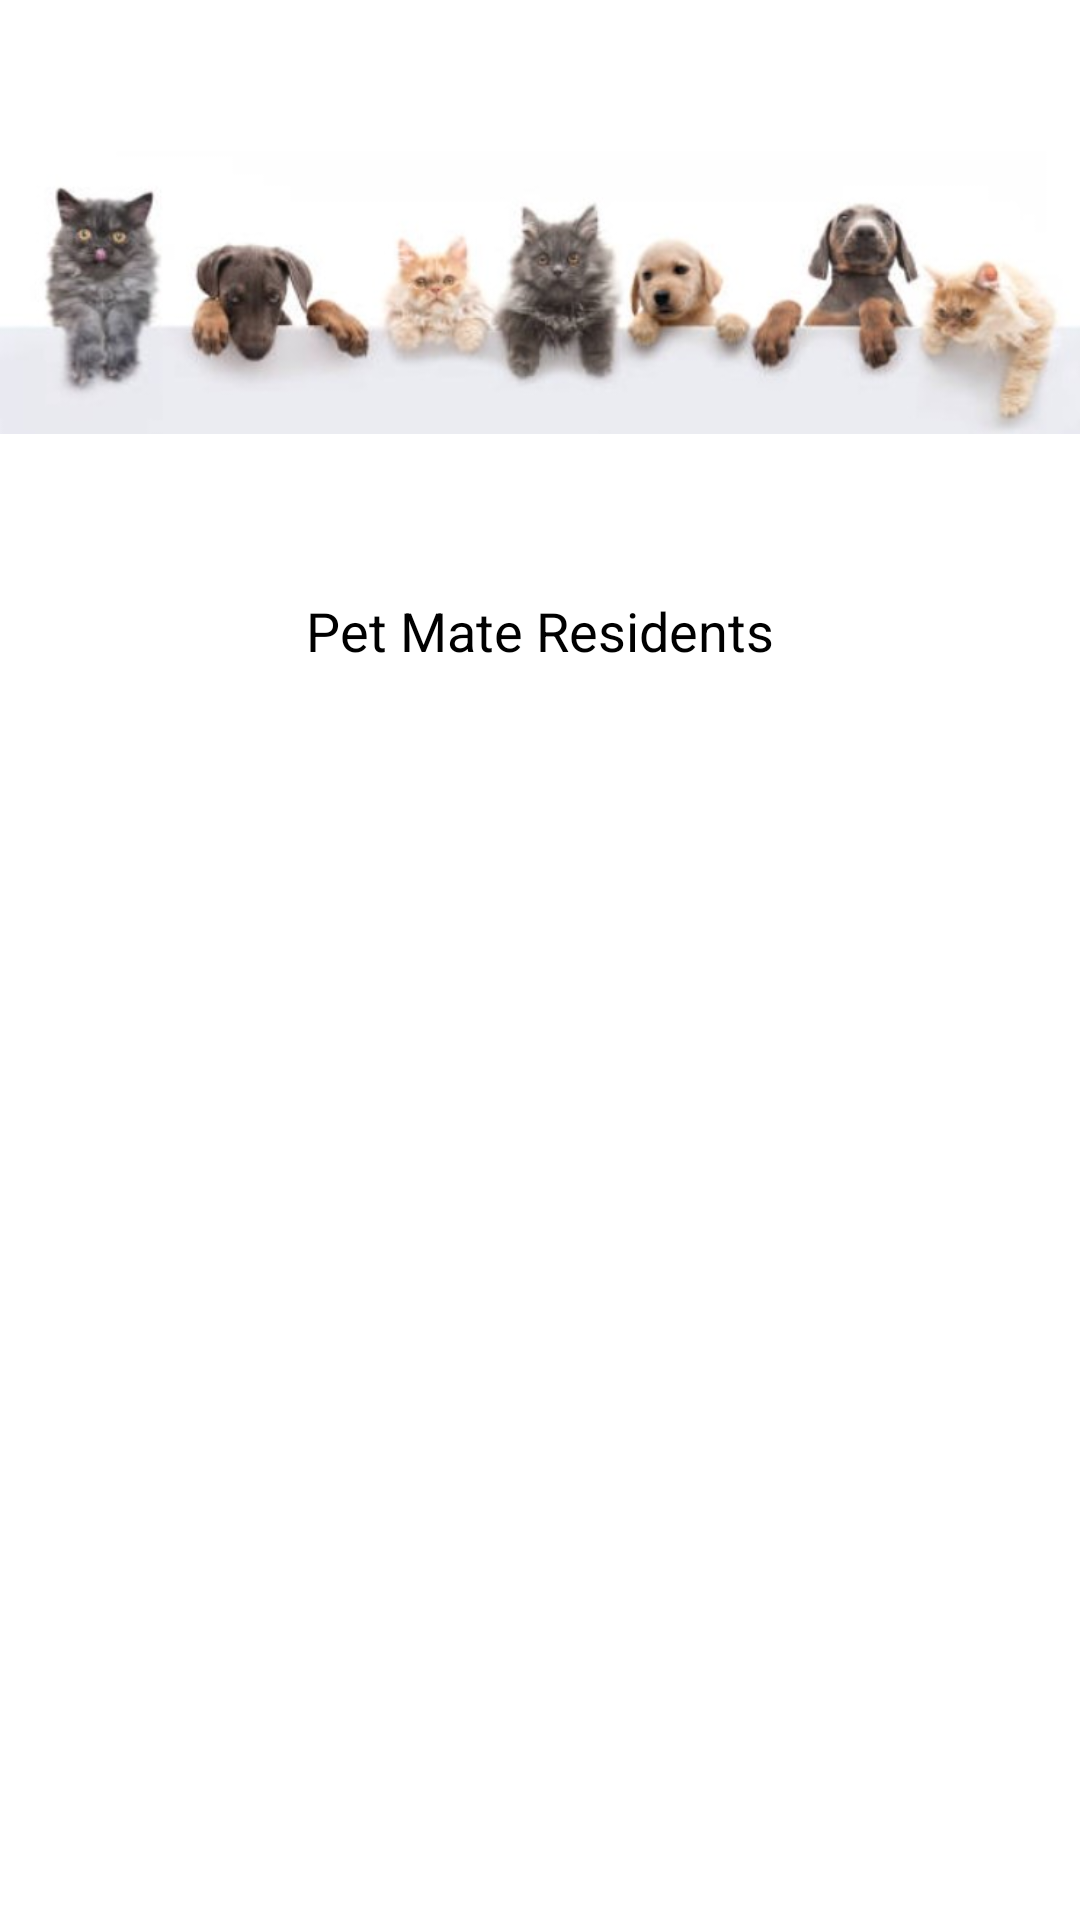

The Android layout XML behind this screen, and the referenced resources:
<!-- AndroidManifest.xml: application theme Theme.MAD_Final -->
<!-- res/layout/nav_header.xml -->
<?xml version="1.0" encoding="utf-8"?>
<androidx.constraintlayout.widget.ConstraintLayout xmlns:android="http://schemas.android.com/apk/res/android"
    xmlns:app="http://schemas.android.com/apk/res-auto"
    android:layout_width="match_parent"
    android:layout_height="match_parent">

    <ImageView
        android:id="@+id/header_image"
        android:layout_width="wrap_content"
        android:layout_height="wrap_content"
        android:src="@drawable/header_image"
        android:layout_marginTop="0dp"
        android:layout_marginBottom="0dp"
        app:layout_constraintTop_toTopOf="parent"
        app:layout_constraintBottom_toTopOf="@id/pet_mate_text"
        app:layout_constraintStart_toStartOf="parent"
        app:layout_constraintEnd_toEndOf="parent"
        android:paddingBottom="1dp"/>

    <TextView
        android:id="@+id/pet_mate_text"
        android:layout_width="wrap_content"
        android:layout_height="wrap_content"
        android:text="@string/pet_mate_residents"
        android:textColor="@color/black"
        android:textSize="18sp"
        app:layout_constraintTop_toBottomOf="@id/header_image"
        app:layout_constraintStart_toStartOf="parent"
        app:layout_constraintEnd_toEndOf="parent"
        android:layout_marginBottom="2dp"
        android:layout_marginTop="2dp"/>

</androidx.constraintlayout.widget.ConstraintLayout>
<!-- resources referenced by this layout -->
<resources>
  <color name="black">#FF000000</color>
  <!-- drawable header_image: jpg bitmap (drawable, 21850 bytes) -->
  <string name="pet_mate_residents">Pet Mate Residents</string>
  <style name="Theme.MAD_Final" parent="Theme.MaterialComponents.DayNight.NoActionBar" />
</resources>
